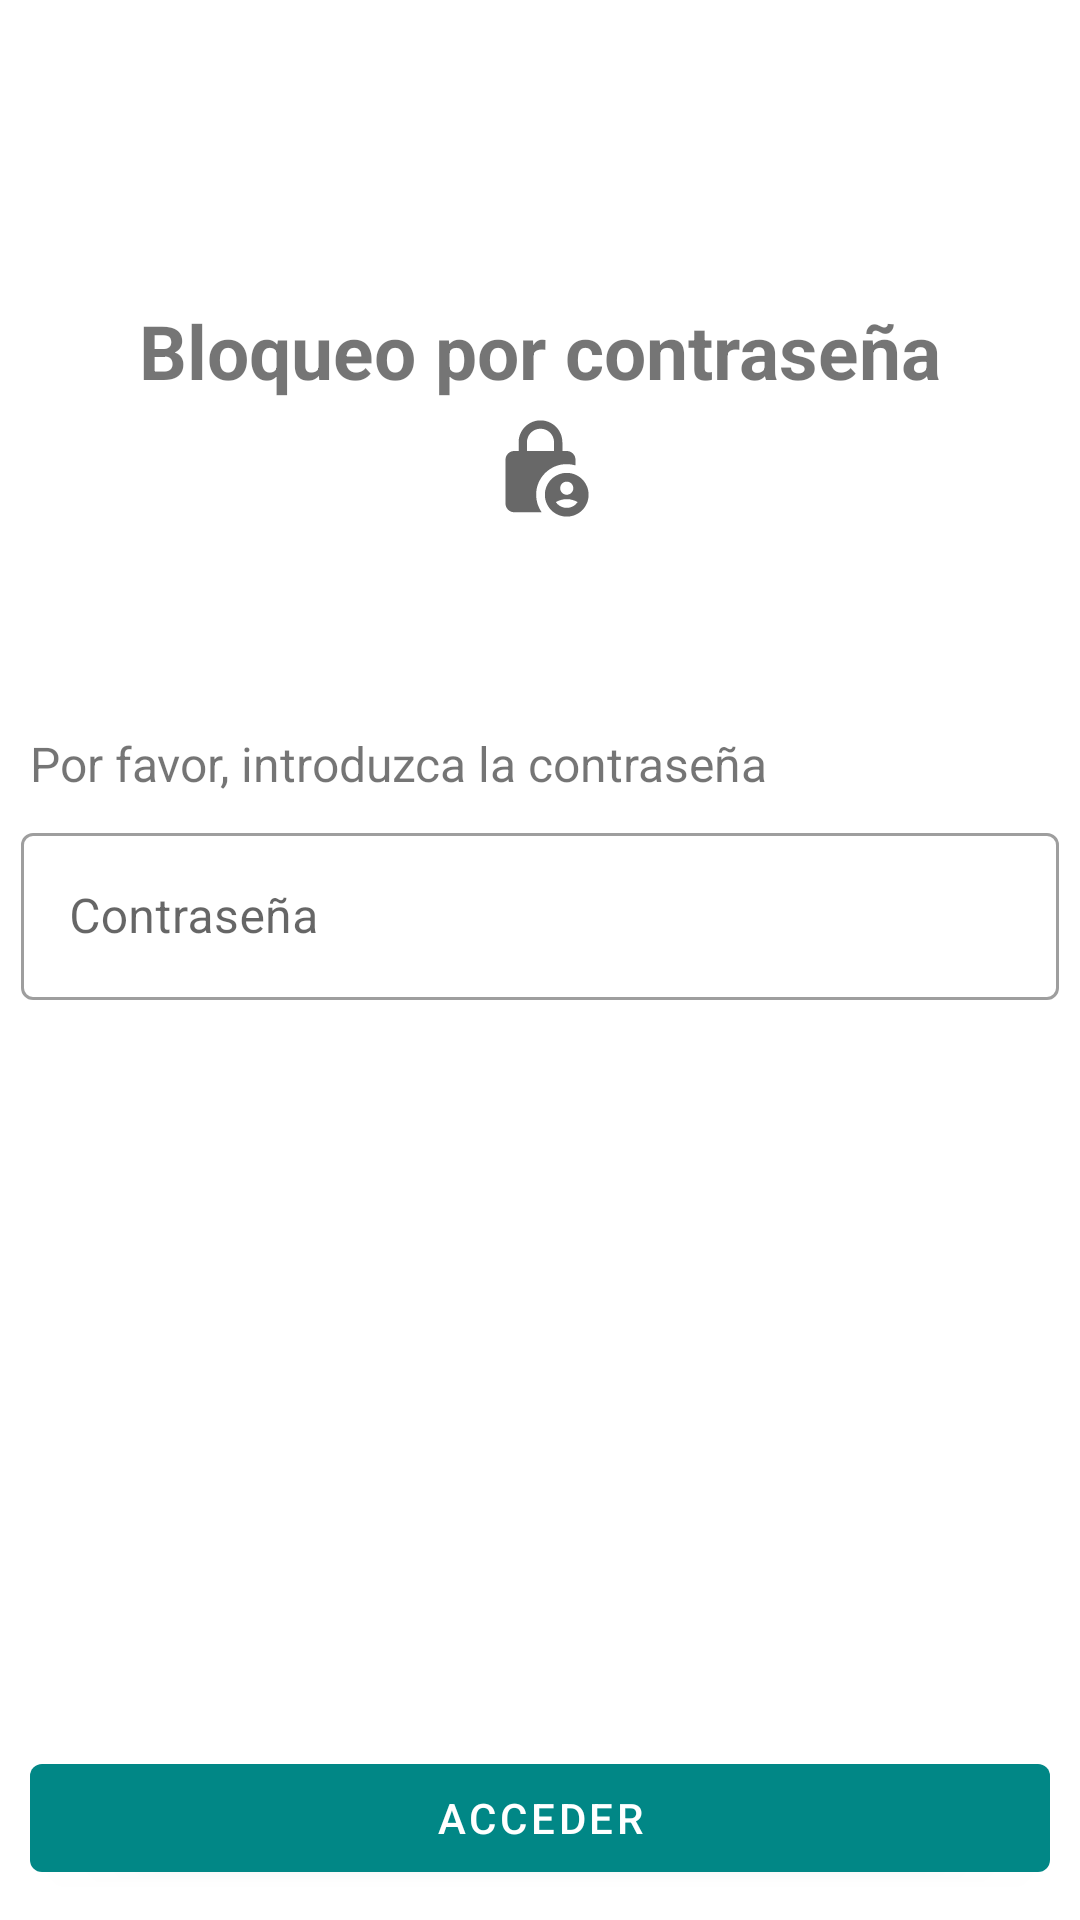

Produce the Android XML layout that renders to this screen, including the resource entries it uses.
<!-- AndroidManifest.xml: application theme Theme.SpendWisely -->
<!-- res/layout/activity_password.xml -->
<?xml version="1.0" encoding="utf-8"?>
<androidx.constraintlayout.widget.ConstraintLayout xmlns:android="http://schemas.android.com/apk/res/android"
    xmlns:app="http://schemas.android.com/apk/res-auto"
    xmlns:tools="http://schemas.android.com/tools"
    android:layout_width="match_parent"
    android:layout_height="match_parent"
    tools:context=".activities.PasswordActivity">

    <TextView
        android:id="@+id/ttl_pass_act"
        android:layout_width="wrap_content"
        android:layout_height="wrap_content"
        app:layout_constraintTop_toTopOf="parent"
        app:layout_constraintStart_toStartOf="parent"
        app:layout_constraintEnd_toEndOf="parent"
        android:textSize="25sp"
        android:textStyle="bold"
        android:layout_marginTop="100dp"
        android:text="Bloqueo por contraseña" />

    <ImageView
        android:id="@+id/icono_pass"
        android:layout_width="wrap_content"
        android:layout_height="wrap_content"
        app:layout_constraintStart_toStartOf="parent"
        app:layout_constraintEnd_toEndOf="parent"
        app:layout_constraintTop_toBottomOf="@id/ttl_pass_act"
        android:layout_margin="5dp"
        android:src="@drawable/baseline_lock_person_24" />

    <TextView
        android:id="@+id/sbtl_pass_act"
        android:layout_width="wrap_content"
        android:layout_height="wrap_content"
        android:layout_marginTop="70dp"
        android:layout_marginStart="10dp"
        android:textSize="16sp"
        app:layout_constraintStart_toStartOf="parent"
        app:layout_constraintTop_toBottomOf="@id/icono_pass"
        android:text="Por favor, introduzca la contraseña" />

    <com.google.android.material.textfield.TextInputLayout
        android:id="@+id/til_password"
        android:layout_width="match_parent"
        android:layout_height="wrap_content"
        app:layout_constraintStart_toStartOf="parent"
        app:layout_constraintTop_toBottomOf="@id/sbtl_pass_act"
        android:layout_margin="7dp"
        android:hint="Contraseña"
        style="@style/Widget.MaterialComponents.TextInputLayout.OutlinedBox">

        <com.google.android.material.textfield.TextInputEditText
            android:id="@+id/tiet_password"
            android:layout_width="match_parent"
            android:layout_height="wrap_content"
            android:inputType="numberPassword" />

    </com.google.android.material.textfield.TextInputLayout>

    <com.google.android.material.button.MaterialButton
        android:id="@+id/btn_acceder"
        android:layout_width="match_parent"
        android:layout_height="wrap_content"
        app:layout_constraintBottom_toBottomOf="parent"
        app:layout_constraintStart_toStartOf="parent"
        app:layout_constraintEnd_toEndOf="parent"
        android:layout_margin="10dp"
        android:text="ACCEDER"/>

</androidx.constraintlayout.widget.ConstraintLayout>
<!-- resources referenced by this layout -->
<resources>
  <!-- drawable baseline_lock_person_24 (drawable) -->
  <vector android:height="35dp" android:tint="#686868"
      android:viewportHeight="24" android:viewportWidth="24"
      android:width="35dp" xmlns:android="http://schemas.android.com/apk/res/android">
      <path android:fillColor="@android:color/white" android:pathData="M18,11c0.7,0 1.37,0.1 2,0.29V10c0,-1.1 -0.9,-2 -2,-2h-1V6c0,-2.76 -2.24,-5 -5,-5S7,3.24 7,6v2H6c-1.1,0 -2,0.9 -2,2v10c0,1.1 0.9,2 2,2h6.26C11.47,20.87 11,19.49 11,18C11,14.13 14.13,11 18,11zM8.9,6c0,-1.71 1.39,-3.1 3.1,-3.1s3.1,1.39 3.1,3.1v2H8.9V6z"/>
      <path android:fillColor="@android:color/white" android:pathData="M18,13c-2.76,0 -5,2.24 -5,5s2.24,5 5,5s5,-2.24 5,-5S20.76,13 18,13zM18,15c0.83,0 1.5,0.67 1.5,1.5S18.83,18 18,18s-1.5,-0.67 -1.5,-1.5S17.17,15 18,15zM18,21c-1.03,0 -1.94,-0.52 -2.48,-1.32C16.25,19.26 17.09,19 18,19s1.75,0.26 2.48,0.68C19.94,20.48 19.03,21 18,21z"/>
  </vector>
  <style name="Theme.SpendWisely" parent="Theme.MaterialComponents.Light.DarkActionBar">
          
          <item name="colorPrimary">@color/teal_700</item>
          <item name="colorPrimaryVariant">@color/teal_200</item>
          <item name="colorOnPrimary">@color/white</item>
          
          <item name="colorSecondary">@color/teal_700</item>
          <item name="colorSecondaryVariant">@color/teal_200</item>
          <item name="colorOnSecondary">@color/black</item>
          
          <item name="android:statusBarColor" tools:targetApi="l">?attr/colorPrimary</item>
          
      </style>
  <color name="teal_700">#FF018786</color>
  <color name="teal_200">#FF03DAC5</color>
  <color name="white">#FFFFFFFF</color>
  <color name="black">#FF000000</color>
</resources>
